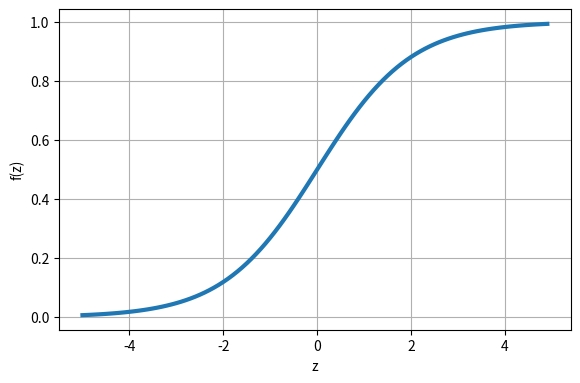

Recreate this plot in Python.
import numpy as np
import matplotlib.pyplot as plt

def hwplotprep():
    plt.grid()
    gcf = plt.gcf()
    gcf.set_size_inches(15 / 2.54, 10 / 2.54)
    gcf.set_tight_layout(True)
    pass

def main():
    z = np.arange(-5, 5, 0.1)
    #fz = 1/1
    fz = 1. / (1 + np.exp(-z))
    plt.plot(z, fz, linewidth=3)
    plt.xlabel('z')
    plt.ylabel('f(z)')  # we always label axes, yes we do!
    hwplotprep()
    plt.savefig('sigmoid.pdf')

if __name__ == '__main__':
    main()